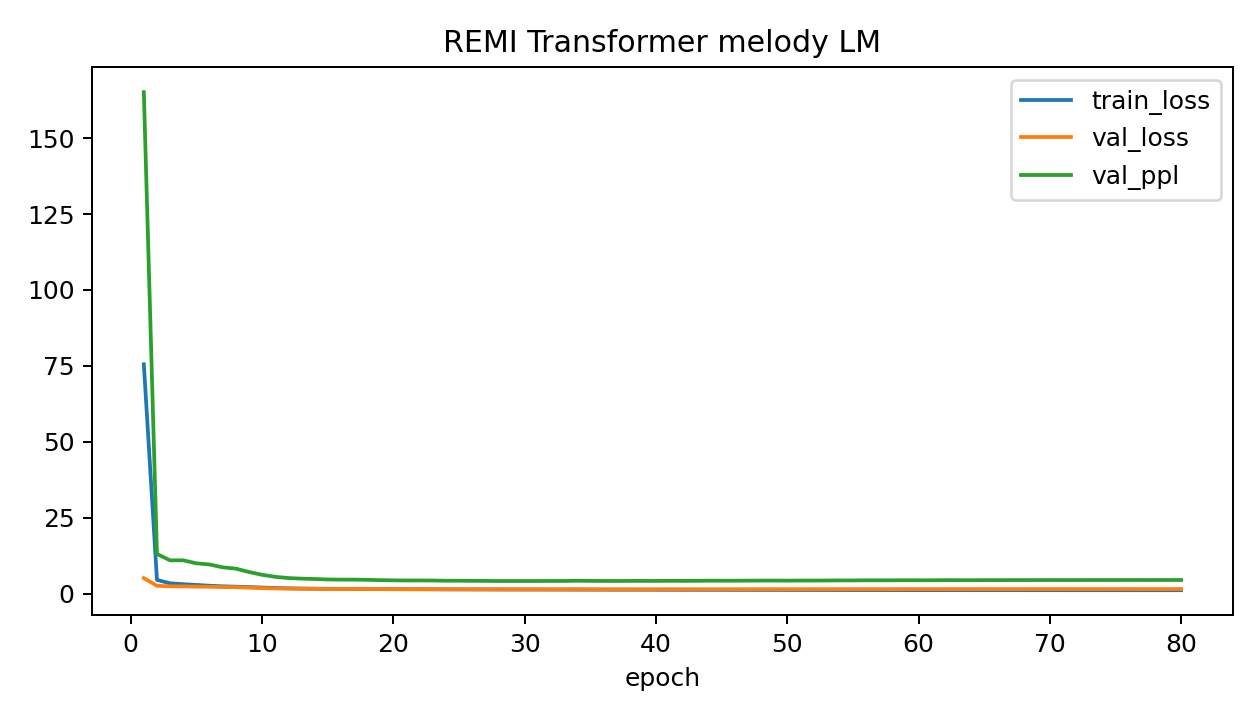

Values plotted in this chart, from the file beside it:
epoch, train_loss, val_loss, val_ppl, lr
1, 75.54, 5.107, 165.2, 7.5e-05
2, 4.501, 2.57, 13.06, 0.00015
3, 3.4, 2.394, 10.96, 0.000225
4, 3.104, 2.395, 10.97, 0.0003
5, 2.861, 2.3, 9.974, 0.0002999
6, 2.596, 2.262, 9.605, 0.0002995
7, 2.408, 2.159, 8.663, 0.0002988
8, 2.283, 2.107, 8.227, 0.000298
9, 2.159, 1.964, 7.127, 0.0002968
10, 1.999, 1.825, 6.202, 0.0002954
11, 1.854, 1.71, 5.527, 0.0002938
12, 1.746, 1.635, 5.128, 0.0002919
13, 1.666, 1.597, 4.94, 0.0002897
14, 1.615, 1.571, 4.811, 0.0002874
15, 1.579, 1.541, 4.669, 0.0002848
16, 1.549, 1.525, 4.597, 0.0002819
17, 1.521, 1.528, 4.609, 0.0002789
18, 1.498, 1.514, 4.544, 0.0002756
19, 1.474, 1.489, 4.435, 0.0002721
20, 1.458, 1.476, 4.376, 0.0002684
21, 1.439, 1.465, 4.326, 0.0002645
22, 1.425, 1.467, 4.335, 0.0002604
23, 1.41, 1.462, 4.314, 0.0002561
24, 1.399, 1.444, 4.236, 0.0002516
25, 1.386, 1.446, 4.247, 0.0002469
26, 1.375, 1.435, 4.2, 0.0002421
27, 1.364, 1.433, 4.193, 0.0002372
28, 1.355, 1.422, 4.147, 0.000232
29, 1.345, 1.426, 4.162, 0.0002268
30, 1.337, 1.423, 4.148, 0.0002214
31, 1.329, 1.425, 4.158, 0.0002159
32, 1.321, 1.429, 4.175, 0.0002103
33, 1.312, 1.428, 4.171, 0.0002045
34, 1.305, 1.443, 4.233, 0.0001987
35, 1.296, 1.433, 4.191, 0.0001928
36, 1.29, 1.429, 4.175, 0.0001868
37, 1.281, 1.425, 4.157, 0.0001808
38, 1.275, 1.433, 4.19, 0.0001747
39, 1.268, 1.432, 4.189, 0.0001686
40, 1.26, 1.43, 4.181, 0.0001624
41, 1.254, 1.438, 4.214, 0.0001562
42, 1.247, 1.433, 4.19, 0.00015
43, 1.24, 1.437, 4.207, 0.0001438
44, 1.234, 1.448, 4.254, 0.0001376
45, 1.229, 1.445, 4.244, 0.0001314
46, 1.221, 1.446, 4.247, 0.0001253
47, 1.216, 1.451, 4.267, 0.0001192
48, 1.21, 1.455, 4.285, 0.0001132
49, 1.204, 1.457, 4.295, 0.0001072
50, 1.199, 1.452, 4.272, 0.0001013
51, 1.193, 1.459, 4.303, 9.547380441542549e-05
52, 1.189, 1.458, 4.296, 8.97456863020546e-05
53, 1.184, 1.462, 4.317, 8.412051167289446e-05
54, 1.179, 1.47, 4.347, 7.860789104443896e-05
55, 1.175, 1.469, 4.345, 7.321724263655988e-05
56, 1.17, 1.479, 4.389, 6.795777628163599e-05
57, 1.167, 1.478, 4.382, 6.283847768970926e-05
58, 1.162, 1.479, 4.387, 5.786809309654982e-05
59, 1.159, 1.483, 4.407, 5.305511432085884e-05
60, 1.156, 1.481, 4.396, 4.840776425613886e-05
... 20 more rows
